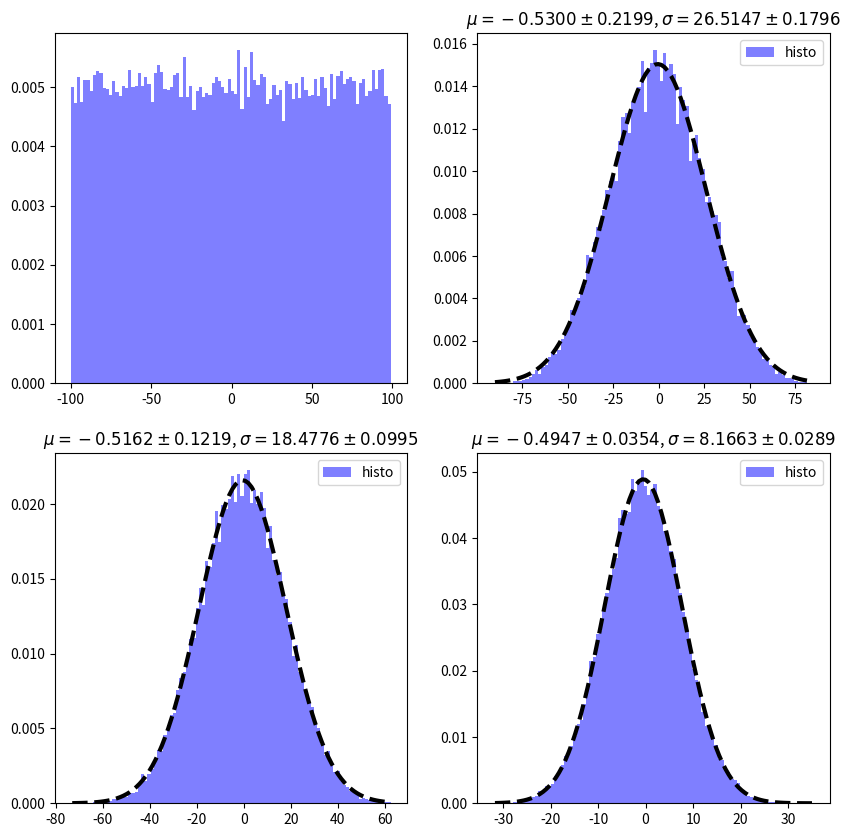

Write the Python code that produced this figure.
# -*- coding: utf-8 -*-
"""TeoremaLimiteCentrale.ipynb

Automatically generated by Colab.

Original file is located at
    https://colab.research.google.com/<link-removed>
"""

import numpy as np
import scipy as sp
from scipy import stats
from scipy.stats import norm
from scipy.optimize import curve_fit
import matplotlib.mlab as mlab
import matplotlib.pyplot as plt

# number of sample
num = [1, 5, 10, 50]
# list of sample means
means = []

x_low=-100
x_high=100
sample=50000
# Generating 1, 10, 50, 100 random numbers from x_low & x_high
# taking their mean and appending it to list means.
for j in num:

    # numpy.mean(a, axis=None, dtype=None, out=None, keepdims=<no value>, *, where=<no value>)[source]
    # Compute the arithmetic mean along the specified axis. (https://numpy.org/doc/stable/reference/generated/numpy.mean.html)
    # random.randint(low, high=None, size=None, dtype=int) Return random integers from low (inclusive) to high (exclusive). Return random integers from the “discrete uniform” distribution of the specified dtype in the “half-open” interval [low, high). If high is None (the default), then results are from [0, low).
    #https://numpy.org/doc/stable/reference/random/generated/numpy.random.randint.html

    # Generating seed so that we can get same result every time the loop is run...
    #numpy.random.seed(1)
    x = [np.mean(np.random.randint(x_low, x_high, j)) for _i in range(sample)]
    means.append(x)
k = 0
histo_bin=100
# plotting all the means in one figure

fig, ax = plt.subplots(2, 2, figsize =(10, 10))

for i in range(0, 2):
    for j in range(0, 2):

        (mu, sigma) =  norm.fit(means[k])
        n, bins, patches = ax[i, j].hist(means[k], histo_bin, density=True, facecolor = 'blue', alpha = 0.5, label='histo');

        if k!=0:
            ax[i, j].legend()
            centers = (0.5*(bins[1:]+bins[:-1]))
            pars, cov = curve_fit(lambda data, mu, sig : norm.pdf(data, loc=mu, scale=sig), centers, n, p0=[0,1])

            ax[i, j].plot(centers, norm.pdf(centers,*pars), 'k--',linewidth = 3, label='fit')
            ax[i, j].set_title('$\mu={:.4f}\pm{:.4f}$, $\sigma={:.4f}\pm{:.4f}$'.format(pars[0],np.sqrt(cov[0,0]), pars[1], np.sqrt(cov[1,1 ])))

        k = k + 1

plt.show()